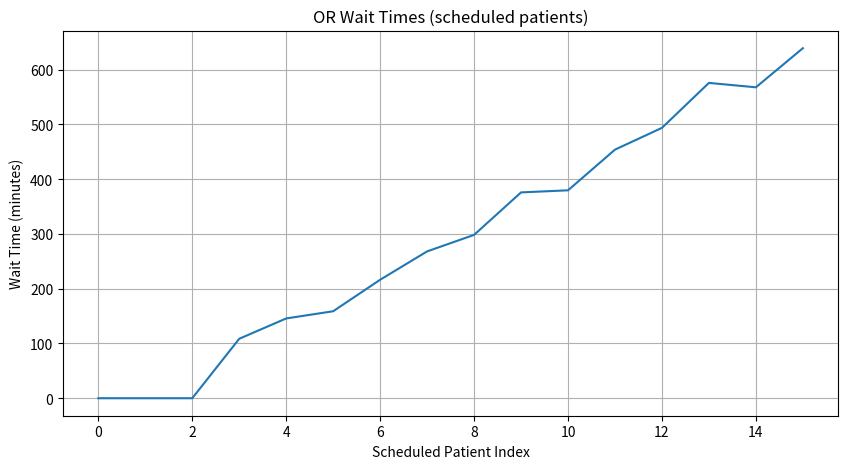
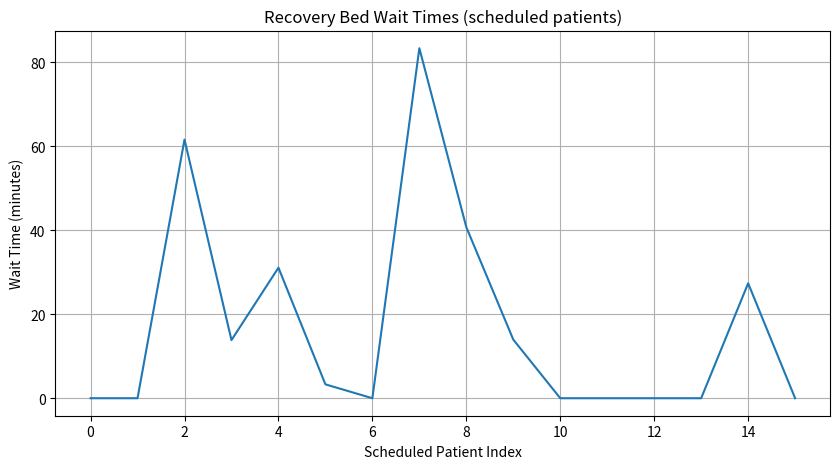

Source code (Python) for these figures, in order:
import numpy as np
import matplotlib.pyplot as plt
from scipy.stats import truncnorm

# -----------------------------
# Stochastic recovery time based on surgery length
# -----------------------------
def recovery_time(surgery_length):
    base = 8 + 0.25 * surgery_length
    noise = np.random.gamma(shape=2, scale=14)
    return base + noise

# -----------------------------
# Surgery distribution sampling using truncated normal
# -----------------------------
def sample_surgery_durations_truncnorm(n_samples, mean=160, std=40, lower=30, upper=300):
    # Convert bounds to truncated normal parameters (surgeries range from 30-300 minutes)
    a = (lower - mean) / std
    b = (upper - mean) / std
    # Sample from truncated normal
    samples = truncnorm.rvs(a, b, loc=mean, scale=std, size=n_samples)
    return samples

# -----------------------------
# Simulation Parameters
# -----------------------------
n_samples = 216
n_or = 3
n_recovery = 2
day_length = 12 * 60  # minutes

arrival_lambda = 18
arrival_times = np.cumsum(np.random.exponential(scale=60 / arrival_lambda, size=n_samples))

# Use truncated normal to sample surgery durations
surgery_durations = sample_surgery_durations_truncnorm(n_samples, mean=150, std=40, lower=30, upper=300)
recovery_durations = np.array([recovery_time(s) for s in surgery_durations])

# -----------------------------
# Simulation With Correct Overflow Rule
# -----------------------------
def simulate_with_wait_arrays(arrivals, surgeries, recoveries, n_or, n_recovery, day_length):
    or_available = np.zeros(n_or)
    rec_available = np.zeros(n_recovery)

    wait_or = []
    wait_rec = []

    or_busy_within_day = np.zeros(n_or)

    overflow_count = 0
    scheduled_count = 0

    for i in range(len(arrivals)):
        arrival = arrivals[i]
        s_time = surgeries[i]
        r_time = recoveries[i]

        # OR scheduling
        idx_or = np.argmin(or_available)
        start_or = max(arrival, or_available[idx_or])
        finish_or = start_or + s_time

        if start_or >= day_length:
            overflow_count += 1
            continue

        scheduled_count += 1
        wait_or.append(start_or - arrival)
        busy_within_day = max(0.0, min(finish_or, day_length) - start_or)
        or_busy_within_day[idx_or] += busy_within_day
        or_available[idx_or] = finish_or

        # Recovery scheduling
        idx_rec = np.argmin(rec_available)
        start_rec = max(finish_or, rec_available[idx_rec])
        finish_rec = start_rec + r_time
        wait_rec.append(start_rec - finish_or)
        rec_available[idx_rec] = finish_rec

    total_day_capacity = n_or * day_length
    utilization = np.sum(or_busy_within_day) / total_day_capacity
    overflow_prob = overflow_count / len(arrivals)

    wait_or_arr = np.array(wait_or) if len(wait_or) > 0 else np.array([])
    wait_rec_arr = np.array(wait_rec) if len(wait_rec) > 0 else np.array([])

    return wait_or_arr, wait_rec_arr, utilization, overflow_prob, scheduled_count

# -----------------------------
# Run Simulation
# -----------------------------
wait_or, wait_rec, or_util, overflow_prob, scheduled_count = simulate_with_wait_arrays(
    arrival_times, surgery_durations, recovery_durations, n_or, n_recovery, day_length
)

avg_or_wait = np.nan if wait_or.size == 0 else np.mean(wait_or)
avg_rec_wait = np.nan if wait_rec.size == 0 else np.mean(wait_rec)

print(f"Scheduled patients (started before day end): {scheduled_count}/{n_samples}")
print(f"Average OR Wait: {avg_or_wait:.2f} minutes")
print(f"Average Recovery Wait: {avg_rec_wait:.2f} minutes")
print(f"OR Utilization (within day window): {or_util*100:.2f}%")
print(f"Probability of Overflow (couldn't start): {overflow_prob*100:.2f}%")

# -----------------------------
# Plots
# -----------------------------
plt.figure(figsize=(10, 5))
plt.plot(wait_or)
plt.title("OR Wait Times (scheduled patients)")
plt.xlabel("Scheduled Patient Index")
plt.ylabel("Wait Time (minutes)")
plt.grid(True)
plt.show()

plt.figure(figsize=(10, 5))
plt.plot(wait_rec)
plt.title("Recovery Bed Wait Times (scheduled patients)")
plt.xlabel("Scheduled Patient Index")
plt.ylabel("Wait Time (minutes)")
plt.grid(True)
plt.show()
